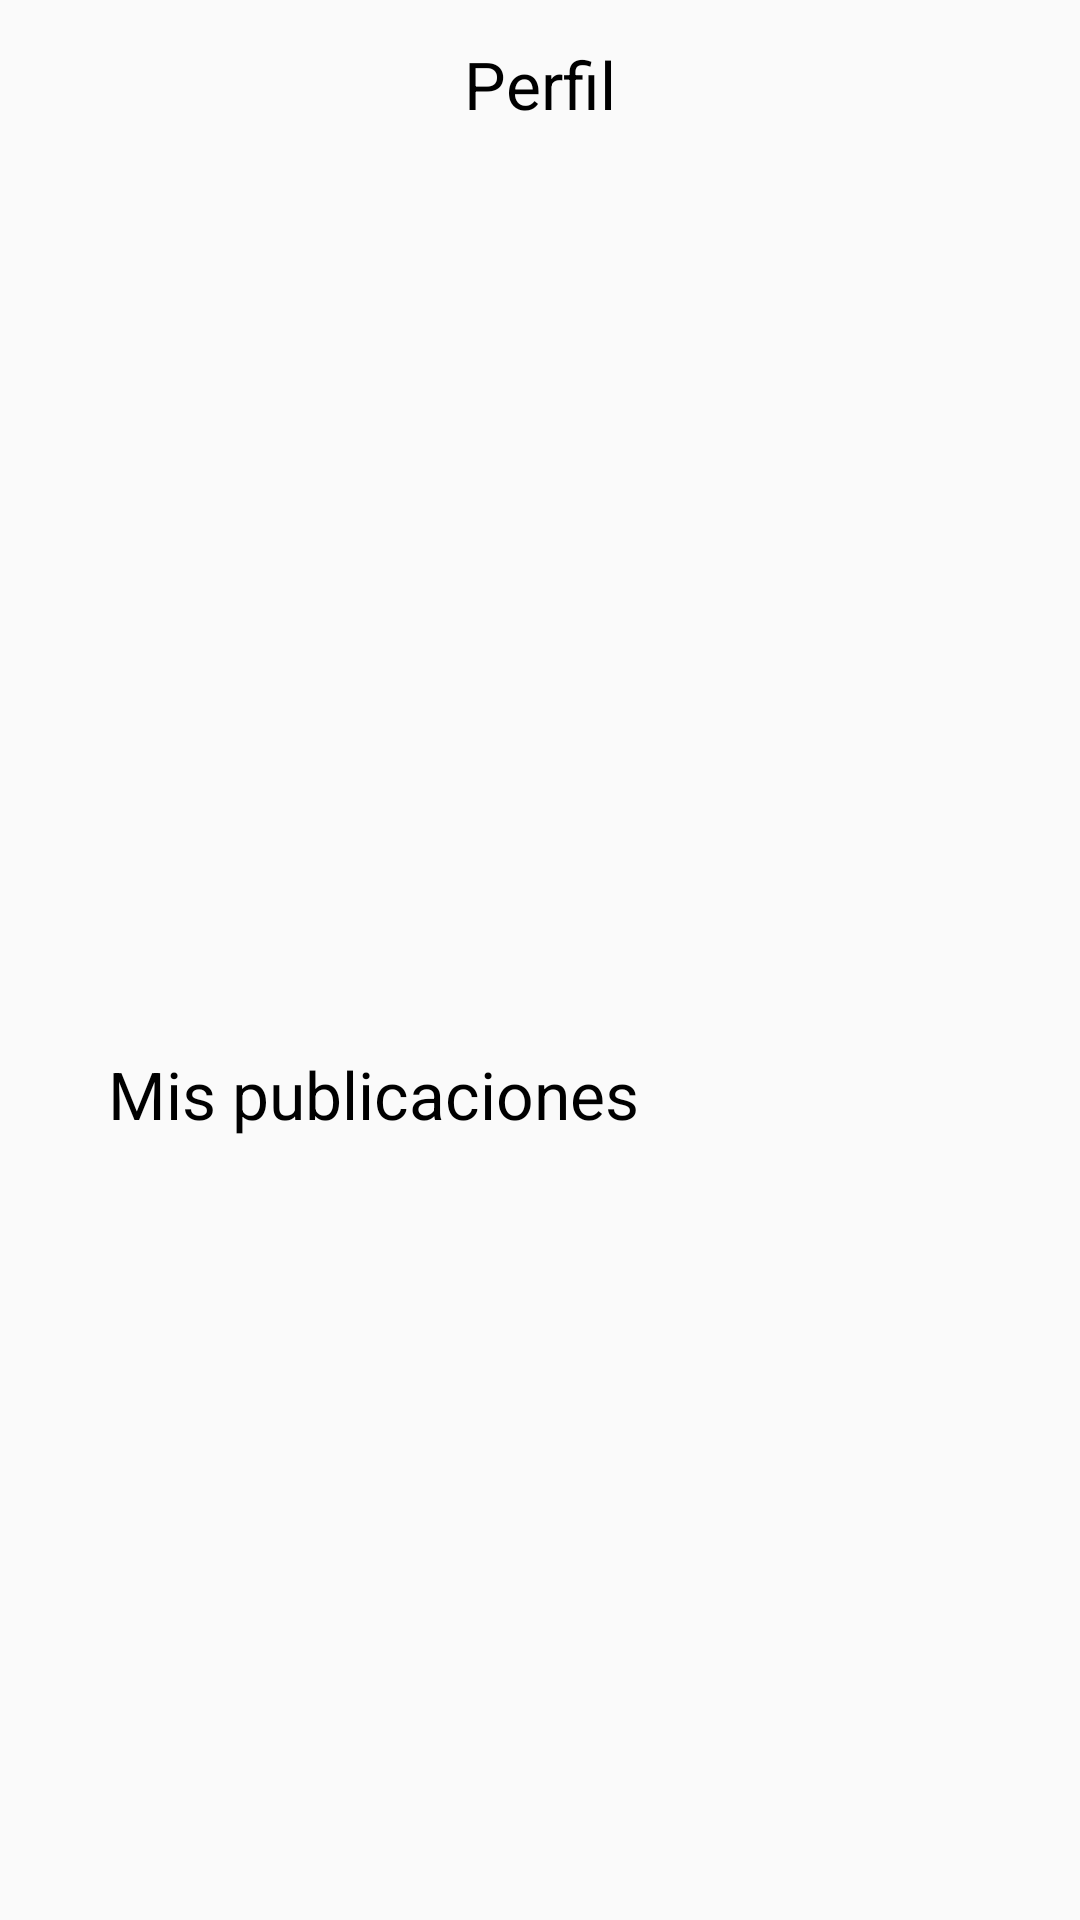

This screen was rendered from an Android layout file. Write that file and the resources it references.
<!-- AndroidManifest.xml: application theme Theme.AppCompat.Light.NoActionBar -->
<!-- res/layout/activity_profile.xml -->
<?xml version="1.0" encoding="utf-8"?>
<androidx.constraintlayout.widget.ConstraintLayout xmlns:android="http://schemas.android.com/apk/res/android"
    xmlns:app="http://schemas.android.com/apk/res-auto"
    xmlns:tools="http://schemas.android.com/tools"
    android:layout_width="match_parent"
    android:layout_height="match_parent"
    tools:context=".NotificationsActivity">

    <Spinner
        android:id="@+id/spinner5"
        android:layout_width="306dp"
        android:layout_height="47dp"
        android:layout_marginTop="156dp"
        android:layout_marginBottom="528dp"
        app:layout_constraintBottom_toBottomOf="parent"
        app:layout_constraintEnd_toEndOf="parent"
        app:layout_constraintStart_toStartOf="parent"
        app:layout_constraintTop_toTopOf="parent" />

    <Button
        android:id="@+id/btnCodigo3"
        android:layout_width="136dp"
        android:layout_height="48dp"
        android:layout_marginStart="51dp"
        android:layout_marginTop="292dp"
        android:layout_marginEnd="224dp"
        android:layout_marginBottom="391dp"
        android:backgroundTint="@color/primary"
        android:text="Guardar"
        android:textAllCaps="false"
        android:textColor="@color/white"
        app:layout_constraintBottom_toBottomOf="parent"
        app:layout_constraintEnd_toEndOf="parent"
        app:layout_constraintStart_toStartOf="parent"
        app:layout_constraintTop_toTopOf="parent" />

    <Button
        android:id="@+id/btnDelete"
        android:layout_width="302dp"
        android:layout_height="46dp"
        android:layout_marginStart="56dp"
        android:layout_marginTop="341dp"
        android:layout_marginEnd="53dp"
        android:layout_marginBottom="344dp"
        android:backgroundTint="@color/black"
        android:text="Eliminar cuenta"
        android:textAllCaps="false"
        android:textColor="@color/white"
        app:layout_constraintBottom_toBottomOf="parent"
        app:layout_constraintEnd_toEndOf="parent"
        app:layout_constraintStart_toStartOf="parent"
        app:layout_constraintTop_toTopOf="parent" />

    <Button
        android:id="@+id/btnCodigo5"
        android:layout_width="136dp"
        android:layout_height="48dp"
        android:layout_marginStart="224dp"
        android:layout_marginTop="292dp"
        android:layout_marginEnd="51dp"
        android:layout_marginBottom="391dp"
        android:backgroundTint="@color/blue"
        android:text="Cerrar Sesion"
        android:textAllCaps="false"
        android:textColor="@color/white"
        app:layout_constraintBottom_toBottomOf="parent"
        app:layout_constraintEnd_toEndOf="parent"
        app:layout_constraintStart_toStartOf="parent"
        app:layout_constraintTop_toTopOf="parent" />

    <TextView
        android:id="@+id/textView10"
        android:layout_width="81dp"
        android:layout_height="20dp"
        android:layout_marginStart="51dp"
        android:layout_marginTop="138dp"
        android:layout_marginEnd="279dp"
        android:layout_marginBottom="573dp"
        android:text="Codigo postal"
        android:textColor="@color/primary"
        android:textStyle="bold"
        app:layout_constraintBottom_toBottomOf="parent"
        app:layout_constraintEnd_toEndOf="parent"
        app:layout_constraintStart_toStartOf="parent"
        app:layout_constraintTop_toTopOf="parent" />

    <TextView
        android:id="@+id/textView11"
        android:layout_width="81dp"
        android:layout_height="20dp"
        android:layout_marginStart="51dp"
        android:layout_marginTop="214dp"
        android:layout_marginEnd="279dp"
        android:layout_marginBottom="497dp"
        android:text="Correo"
        android:textColor="@color/primary"
        android:textStyle="bold"
        app:layout_constraintBottom_toBottomOf="parent"
        app:layout_constraintEnd_toEndOf="parent"
        app:layout_constraintStart_toStartOf="parent"
        app:layout_constraintTop_toTopOf="parent" />

    <EditText
        android:id="@+id/editEmailProfile"
        android:layout_width="309dp"
        android:layout_height="49dp"
        android:layout_marginTop="234dp"
        android:layout_marginBottom="448dp"
        android:ems="10"
        android:text="jsmaanof@outlok.com"
        app:layout_constraintBottom_toBottomOf="parent"
        app:layout_constraintEnd_toEndOf="parent"
        app:layout_constraintHorizontal_bias="0.5"
        app:layout_constraintStart_toStartOf="parent"
        app:layout_constraintTop_toTopOf="parent" />

    <TextView
        android:id="@+id/textView7"
        android:layout_width="81dp"
        android:layout_height="20dp"
        android:layout_marginTop="69dp"
        android:layout_marginBottom="642dp"
        android:text="Usuario"
        android:textColor="@color/primary"
        android:textStyle="bold"
        app:layout_constraintBottom_toBottomOf="parent"
        app:layout_constraintEnd_toEndOf="parent"
        app:layout_constraintHorizontal_bias="0.154"
        app:layout_constraintStart_toStartOf="parent"
        app:layout_constraintTop_toTopOf="parent" />

    <EditText
        android:id="@+id/editName"
        android:layout_width="309dp"
        android:layout_height="49dp"
        android:layout_marginTop="89dp"
        android:layout_marginBottom="593dp"
        android:ems="10"
        android:inputType="textEmailAddress"
        android:text="Jose Manuel Velazques"
        android:textColor="@color/gray"
        app:layout_constraintBottom_toBottomOf="parent"
        app:layout_constraintEnd_toEndOf="parent"
        app:layout_constraintHorizontal_bias="0.5"
        app:layout_constraintStart_toStartOf="parent"
        app:layout_constraintTop_toTopOf="parent" />

    <TextView
        android:id="@+id/textView5"
        android:layout_width="wrap_content"
        android:layout_height="wrap_content"
        android:text="Perfil"
        android:textAppearance="@style/TextAppearance.AppCompat.Large"
        android:textColor="@color/black"
        app:layout_constraintBottom_toBottomOf="parent"
        app:layout_constraintEnd_toEndOf="parent"
        app:layout_constraintHorizontal_bias="0.5"
        app:layout_constraintStart_toStartOf="parent"
        app:layout_constraintTop_toTopOf="parent"
        app:layout_constraintVertical_bias="0.022" />

    <TextView
        android:id="@+id/textView12"
        android:layout_width="wrap_content"
        android:layout_height="wrap_content"
        android:text="Mis publicaciones"
        android:textAppearance="@style/TextAppearance.AppCompat.Large"
        android:textColor="@color/black"
        app:layout_constraintBottom_toBottomOf="parent"
        app:layout_constraintEnd_toEndOf="parent"
        app:layout_constraintHorizontal_bias="0.197"
        app:layout_constraintStart_toStartOf="parent"
        app:layout_constraintTop_toTopOf="parent"
        app:layout_constraintVertical_bias="0.573" />

    <ListView
        android:id="@+id/listView"
        android:layout_width="408dp"
        android:layout_height="299dp"
        app:layout_constraintBottom_toBottomOf="parent"
        app:layout_constraintEnd_toEndOf="parent"
        app:layout_constraintHorizontal_bias="0.333"
        app:layout_constraintStart_toStartOf="parent"
        app:layout_constraintTop_toBottomOf="@+id/textView12"
        app:layout_constraintVertical_bias="1.0" />
</androidx.constraintlayout.widget.ConstraintLayout>
<!-- resources referenced by this layout -->
<resources>
  <color name="black">#FF000000</color>
  <color name="blue">#3b83bd</color>
  <color name="gray">#808080</color>
  <color name="primary">#FF0F66</color>
  <color name="white">#FFFFFFFF</color>
</resources>
